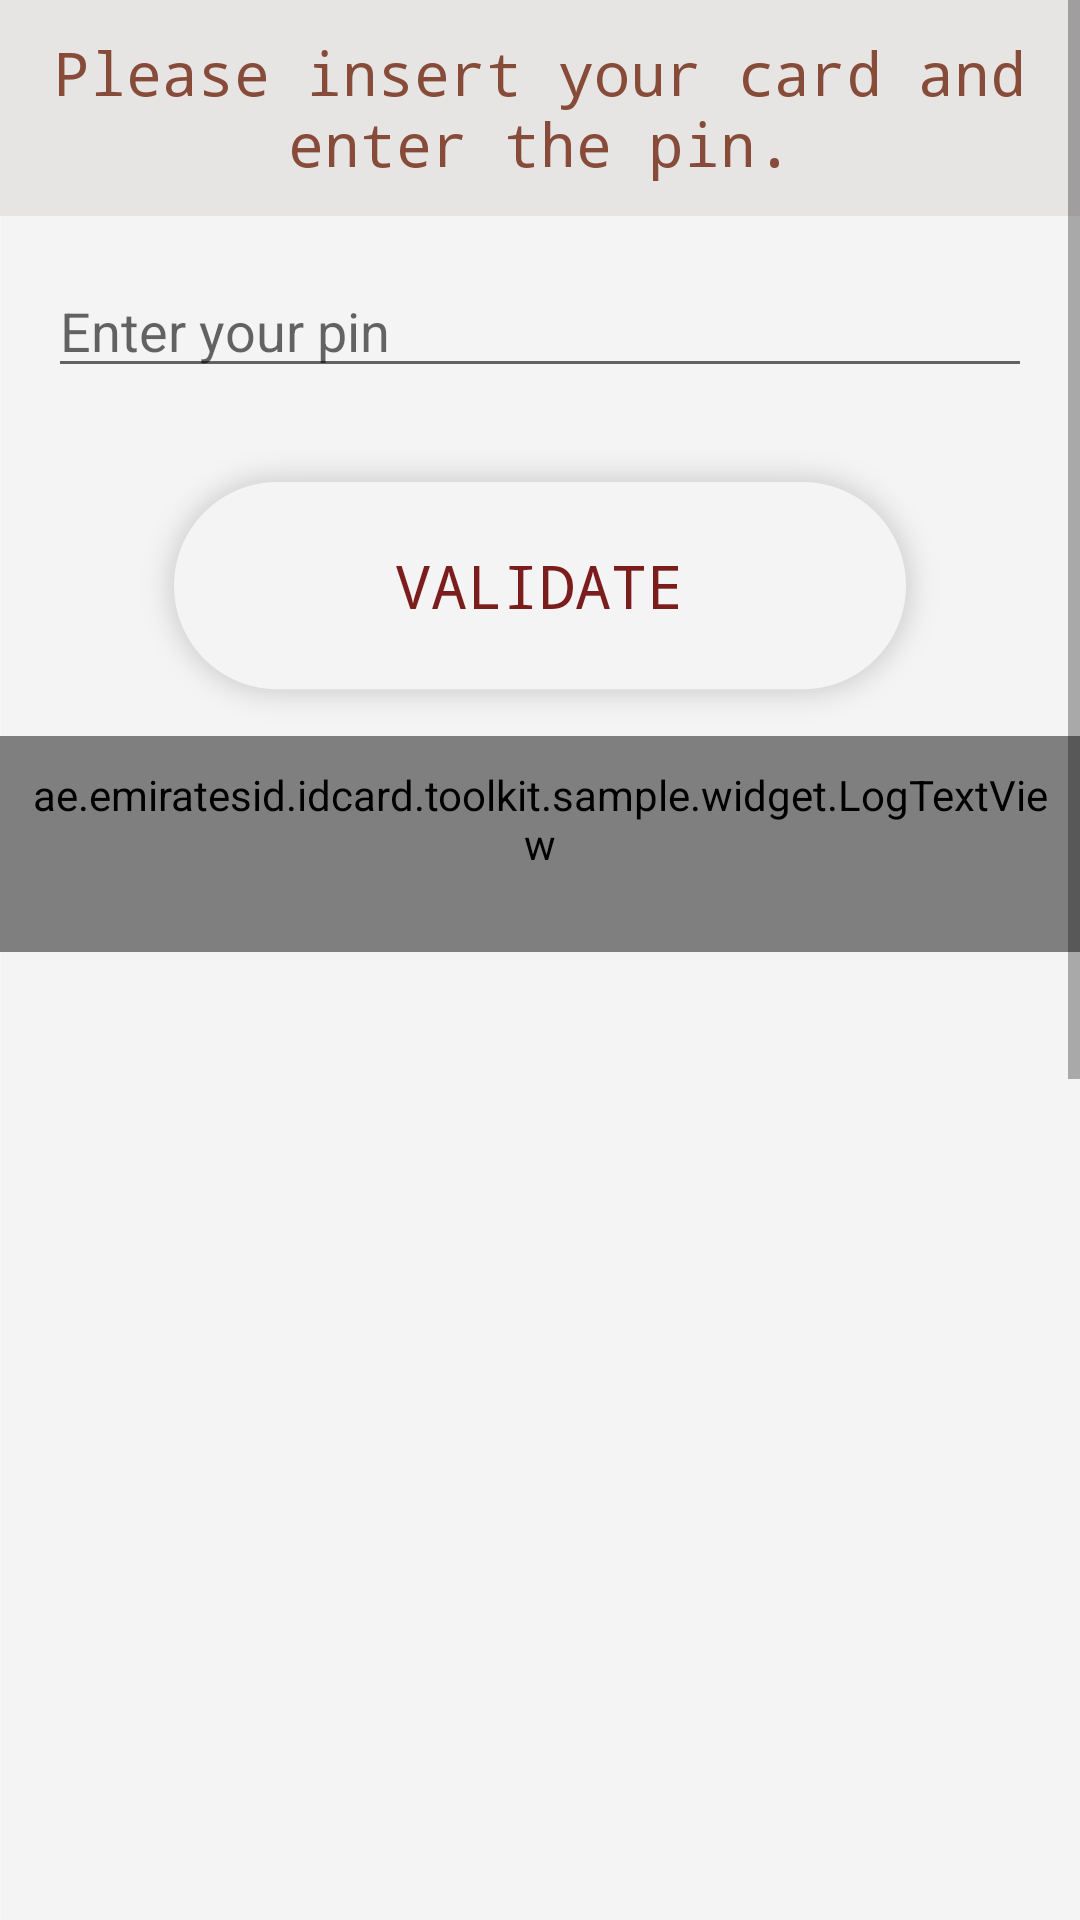

This screen was rendered from an Android layout file. Write that file and the resources it references.
<!-- AndroidManifest.xml: application theme AppTheme -->
<!-- res/layout/fragment_pkiauth.xml -->
<ScrollView xmlns:android="http://schemas.android.com/apk/res/android" xmlns:tools="http://schemas.android.com/tools"
    android:layout_width="match_parent"
    android:layout_height="match_parent"
    android:fillViewport="true">

<LinearLayout 
 
 android:layout_width="match_parent"
 android:layout_height="wrap_content"
 android:orientation="vertical"
 android:background="@drawable/other_screen_bg"
 tools:context="ae.emiratesid.idcard.toolkit.sample.fragment.PKIAuthFragment">

    
    <TextView
        android:layout_width="match_parent"
        android:layout_height="72dp"
        android:typeface="monospace"
        android:gravity="center"
        android:background="#e7e4e4"
        android:textSize="20dp"
        android:textColor="@color/colorPkiAuthAccent"
        android:text="Please insert your card and enter the pin."
        android:id="@+id/textView"
        android:layout_gravity="center_horizontal" />


    <EditText
        android:layout_width="match_parent"
        android:layout_height="wrap_content"
        android:inputType="numberPassword"
        android:ems="10"
        android:layout_margin="16dp"
        android:hint="Enter your pin"
        android:textColor="@color/colorPkiAuthAccent"
        android:id="@+id/edtPin"
        android:layout_gravity="center_horizontal" />

    <Button
        android:layout_width="wrap_content"
        android:layout_height="wrap_content"
        android:text="Validate"
        style="@style/ButtonStyle"
        android:id="@+id/btn_refresh"
        android:background="@drawable/normal_button_bg"
        android:textSize="20dp"
        android:textColor="@color/colorReadCertificateAccent"
        android:layout_gravity="center_horizontal" />


    <ae.emiratesid.idcard.toolkit.sample.widget.LogTextView
        android:layout_width="match_parent"
        android:layout_height="wrap_content"
        android:minHeight="72dp"
        android:typeface="monospace"
        android:gravity="left"
        android:padding="10dp"
        android:maxLines = "100"
        android:scrollbars = "vertical"
        android:id="@+id/txtReadData"
        android:text=""/>
</LinearLayout>
</ScrollView>
<!-- resources referenced by this layout -->
<resources>
  <color name="colorPkiAuthAccent">#864B39</color>
  <color name="colorReadCertificateAccent">#7B1D1C</color>
  <!-- drawable normal_button_bg: png bitmap (drawable-hdpi, 4829 bytes) -->
  <!-- drawable other_screen_bg: png bitmap (drawable-hdpi, 16742 bytes) -->
  <style name="ButtonStyle">
          <item name="android:background">@drawable/btn_selector</item>
          <item name="android:textColor">#FFFFFF</item>
          <item name="android:typeface">monospace</item>
          <item name="android:padding">8dp</item>
      </style>
  <style name="AppTheme" parent="Theme.MaterialComponents.Light.DarkActionBar">
          
          <item name="colorPrimary">@color/colorCheckCardStatusAccent</item>
          <item name="colorPrimaryDark">@color/colorCheckCardStatusAccentDark</item>
          <item name="colorAccent">@color/colorAccent</item>
          <item name="android:windowDisablePreview">true</item>
      </style>
  <!-- drawable btn_selector (drawable) -->
  <?xml version="1.0" encoding="utf-8"?>
  <selector xmlns:android="http://schemas.android.com/apk/res/android">
  
      <item android:state_pressed="true">
          <shape android:shape="rectangle">
              <solid android:color="#3498db"/>
              <corners android:radius="5dp"/>
          </shape>
      </item>
      <item android:state_enabled="false">
          <shape android:shape="rectangle">
              <solid android:color="#123045"/>
              <corners android:radius="5dp"/>
          </shape>
      </item>
      <item>
          <shape android:shape="rectangle">
              <solid android:color="#459ad2"/>
              <corners android:radius="5dp"/>
          </shape>
      </item>
  </selector>
  <color name="colorCheckCardStatusAccent">#C8A008</color>
  <color name="colorCheckCardStatusAccentDark">#B59107</color>
  <color name="colorAccent">#fd6264e1</color>
</resources>
